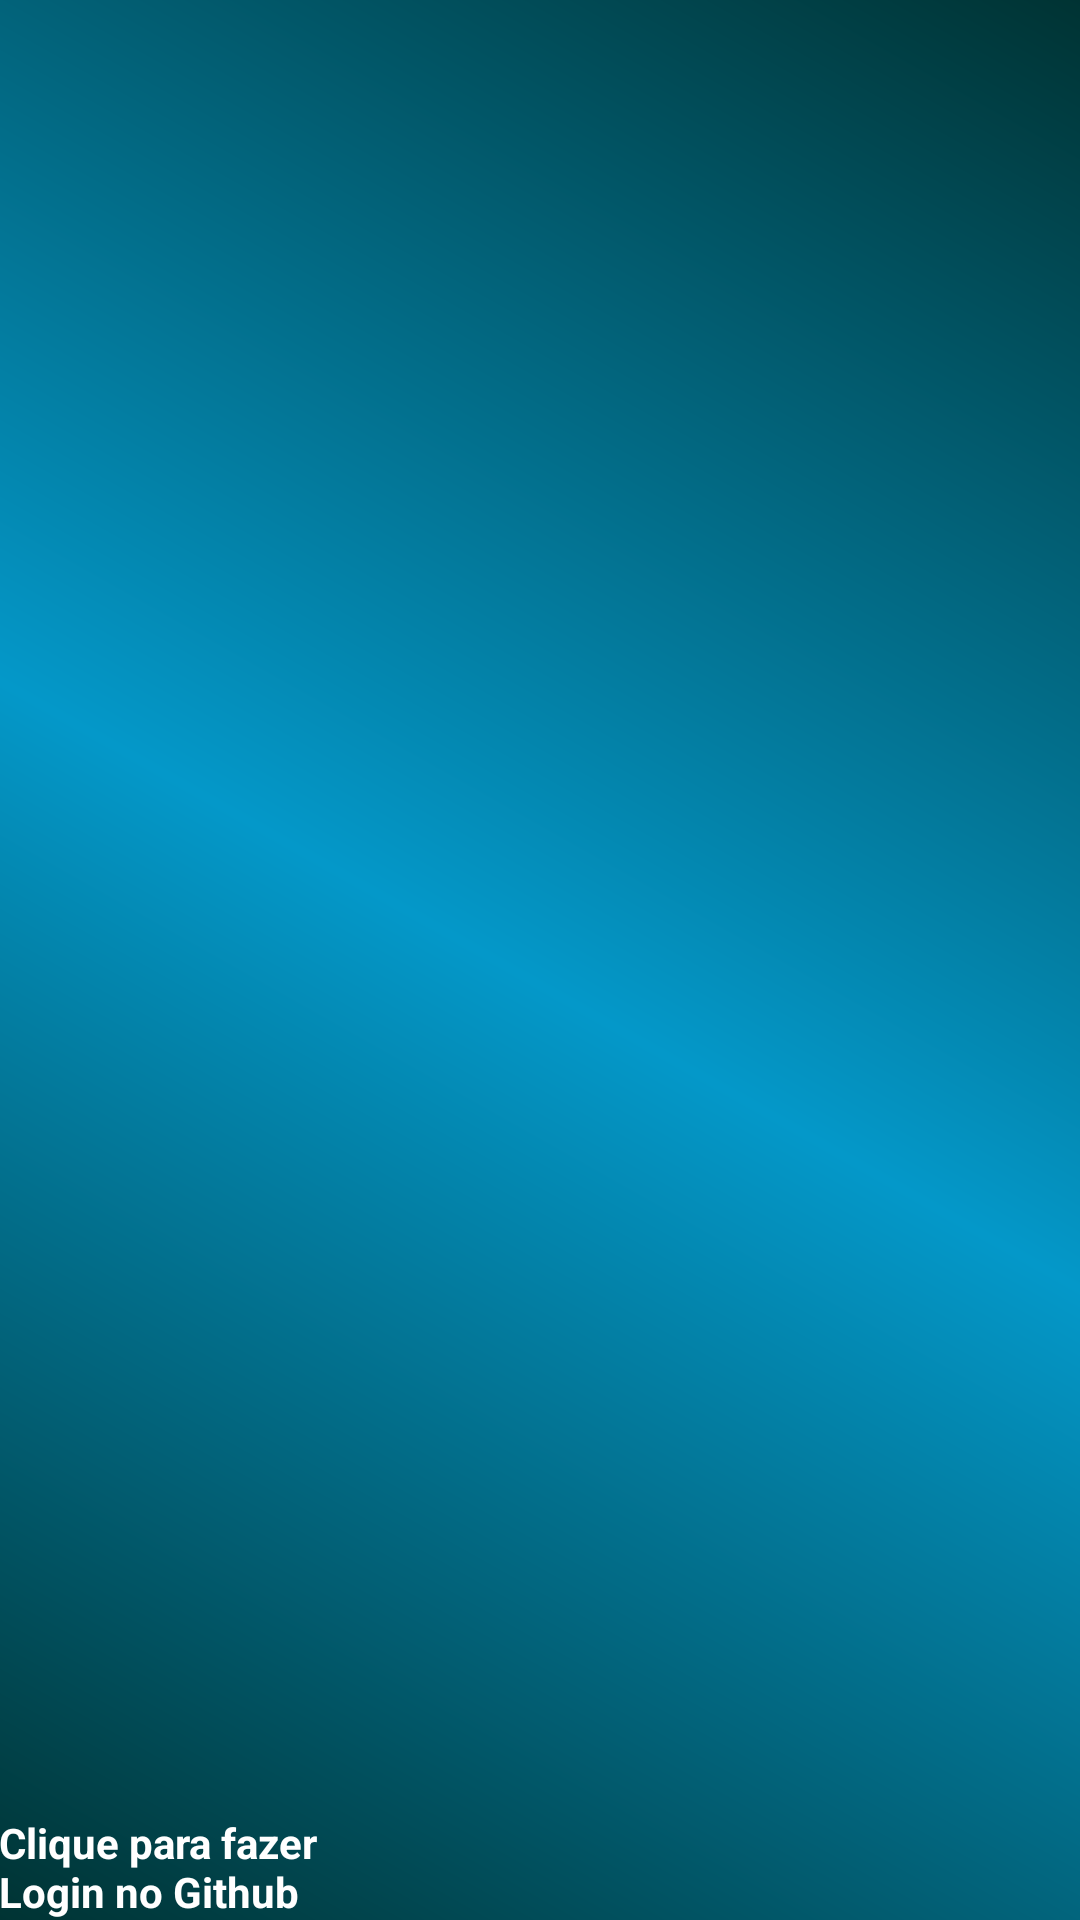

Layout XML and referenced resources for this Android screen:
<!-- AndroidManifest.xml: application theme AppTheme -->
<!-- res/layout/drawer_header.xml -->
<?xml version="1.0" encoding="utf-8"?>
<RelativeLayout xmlns:android="http://schemas.android.com/apk/res/android"
    android:layout_width="match_parent"
    android:layout_height="190dp"
    android:background="@drawable/header"
    android:paddingLeft="@dimen/header_padding"
    android:paddingBottom="@dimen/header_padding">

    <TextView
        android:layout_width="wrap_content"
        android:layout_height="wrap_content"
        android:text="@string/login_text"
        android:textSize="@dimen/drawer_header_text_size"
        android:textColor="@android:color/white"
        android:textStyle="bold"
        android:gravity="left"
        android:layout_alignParentBottom="true"/>

</RelativeLayout>
<!-- resources referenced by this layout -->
<resources>
  <!-- drawable header: jpg bitmap (drawable, 37731 bytes) -->
  <string name="login_text">Clique para fazer\nLogin no Github</string>
</resources>
